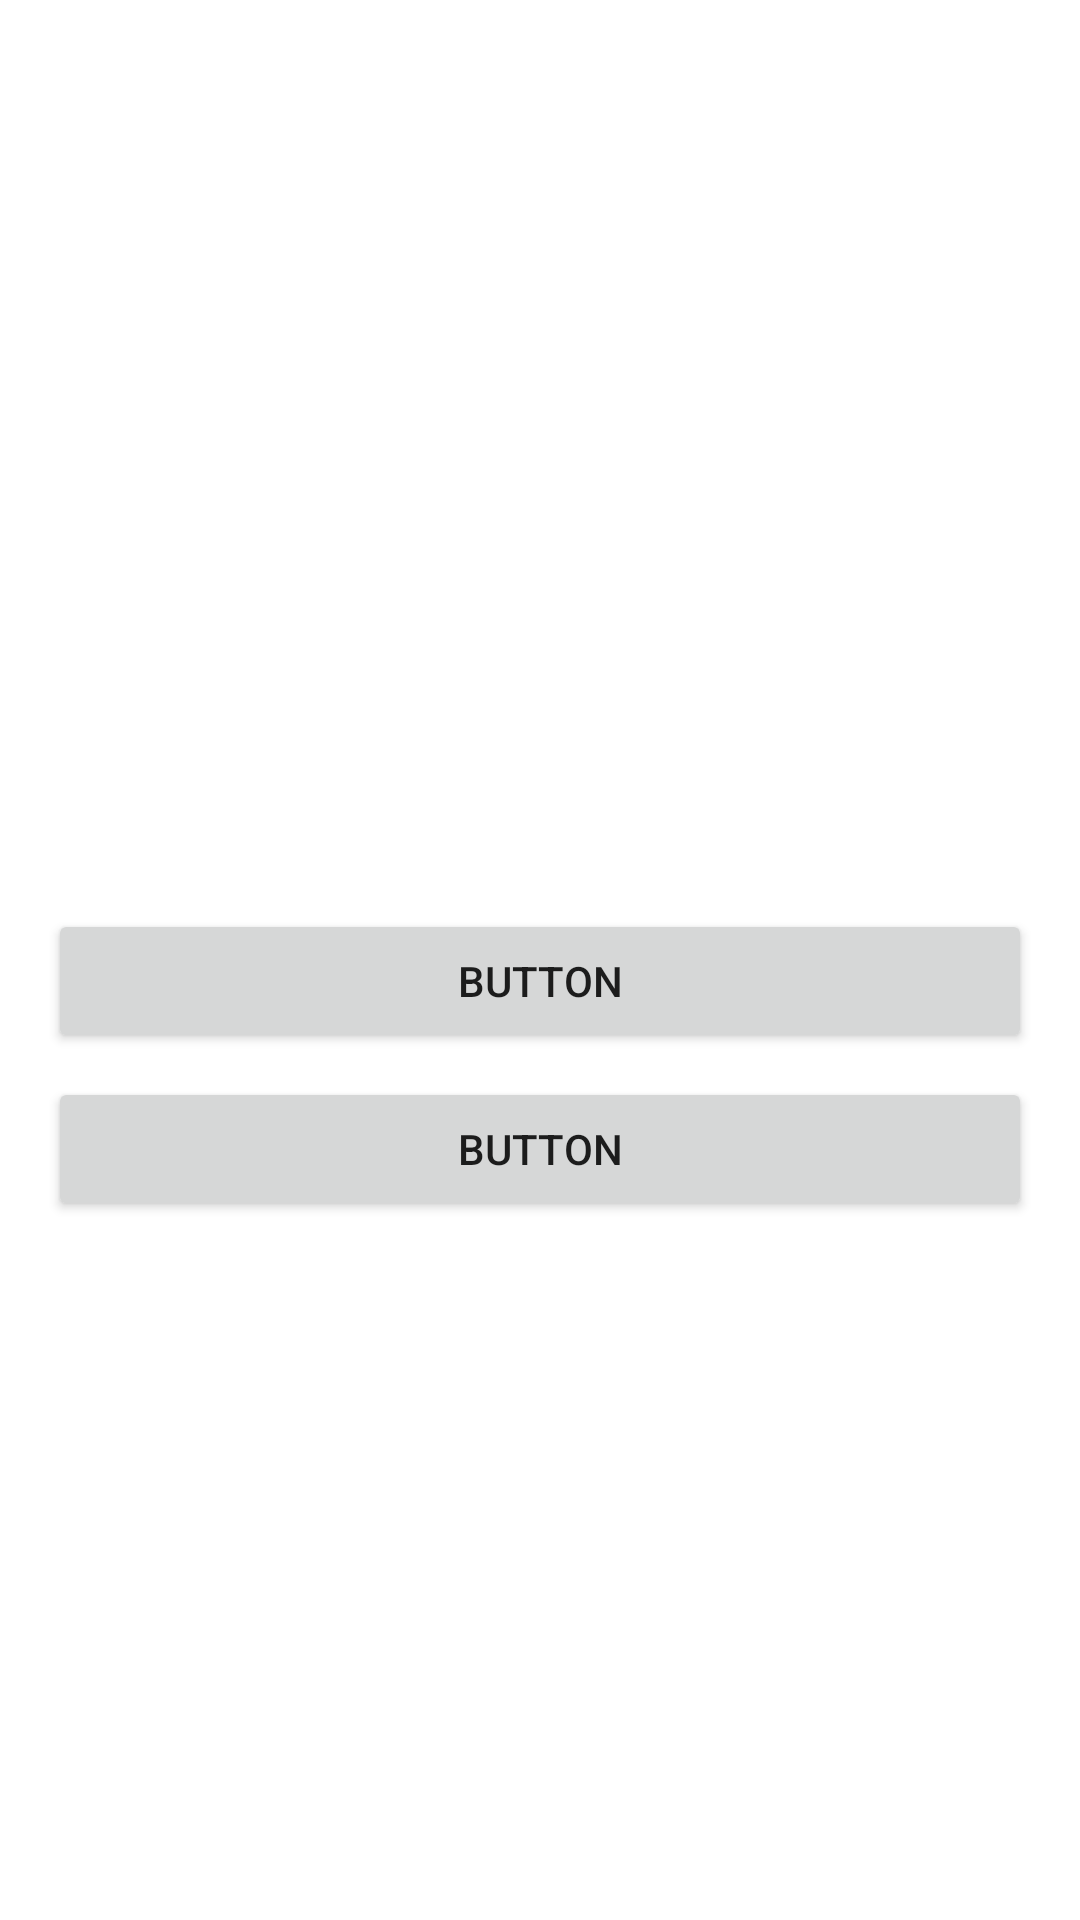

The Android layout XML behind this screen, and the referenced resources:
<!-- AndroidManifest.xml: application theme Theme.HelpForward -->
<!-- res/layout/activity_start.xml -->
<?xml version="1.0" encoding="utf-8"?>
<androidx.constraintlayout.widget.ConstraintLayout xmlns:android="http://schemas.android.com/apk/res/android"
    xmlns:app="http://schemas.android.com/apk/res-auto"
    xmlns:tools="http://schemas.android.com/tools"
    android:layout_width="match_parent"
    android:layout_height="match_parent"
    tools:context=".StartActivity">

    <Button
        android:id="@+id/start_login"
        android:layout_width="0dp"
        android:layout_height="wrap_content"
        android:layout_marginStart="16dp"
        android:layout_marginLeft="16dp"
        android:layout_marginEnd="16dp"
        android:layout_marginRight="16dp"
        android:text="Button"
        app:layout_constraintBottom_toBottomOf="parent"
        app:layout_constraintEnd_toEndOf="parent"
        app:layout_constraintHorizontal_bias="0.0"
        app:layout_constraintStart_toStartOf="parent"
        app:layout_constraintTop_toTopOf="parent"
        app:layout_constraintVertical_bias="0.512" />

    <Button
        android:id="@+id/start_register"
        android:layout_width="0dp"
        android:layout_height="wrap_content"
        android:layout_marginStart="16dp"
        android:layout_marginLeft="16dp"
        android:layout_marginTop="8dp"
        android:layout_marginEnd="16dp"
        android:layout_marginRight="16dp"
        android:text="Button"
        app:layout_constraintBottom_toBottomOf="parent"
        app:layout_constraintEnd_toEndOf="parent"
        app:layout_constraintHorizontal_bias="0.0"
        app:layout_constraintStart_toStartOf="parent"
        app:layout_constraintTop_toBottomOf="@+id/start_login"
        app:layout_constraintVertical_bias="0.0" />
</androidx.constraintlayout.widget.ConstraintLayout>
<!-- resources referenced by this layout -->
<resources>
  <style name="Theme.HelpForward" parent="Theme.MaterialComponents.DayNight.DarkActionBar">
          
          <item name="colorPrimary">@color/purple_500</item>
          <item name="colorPrimaryVariant">@color/purple_700</item>
          <item name="colorOnPrimary">@color/white</item>
          
          <item name="colorSecondary">@color/teal_200</item>
          <item name="colorSecondaryVariant">@color/teal_700</item>
          <item name="colorOnSecondary">@color/black</item>
          
          <item name="android:statusBarColor" tools:targetApi="l">?attr/colorPrimaryVariant</item>
          
      </style>
  <!-- not gathered from this repository: default colours our renderer supplied (Android Studio template values) -->
  <color name="purple_500">#FF6200EE</color>
  <color name="purple_700">#FF3700B3</color>
  <color name="teal_200">#FF03DAC5</color>
  <color name="teal_700">#FF018786</color>
  <color name="black">#FF000000</color>
  <color name="white">#FFFFFFFF</color>
</resources>
